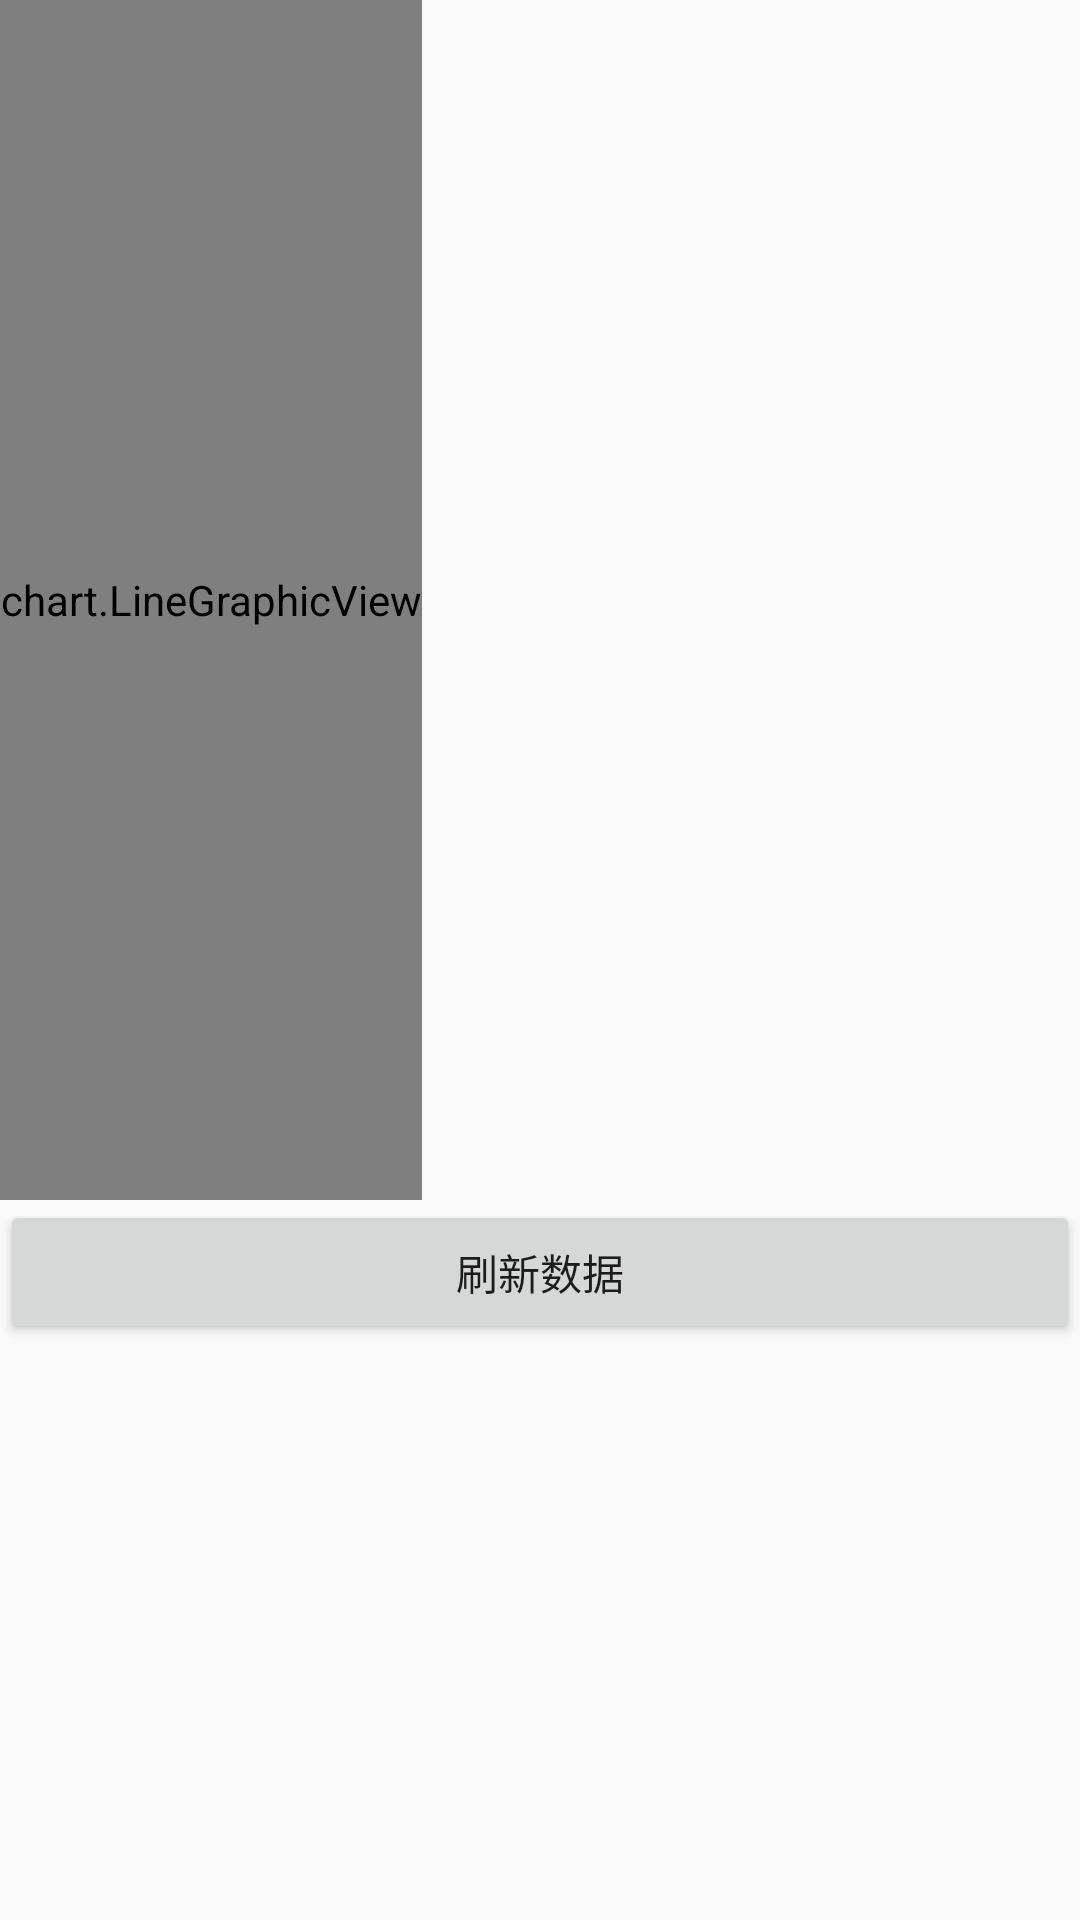

Layout XML and referenced resources for this Android screen:
<!-- AndroidManifest.xml: application theme AppTheme -->
<!-- res/layout/activity_line_graphic.xml -->
<?xml version="1.0" encoding="utf-8"?>
<LinearLayout xmlns:android="http://schemas.android.com/apk/res/android"
              android:orientation="vertical"
              android:layout_width="match_parent"
              android:layout_height="match_parent">
    <HorizontalScrollView
        android:layout_width="match_parent"
        android:layout_height="wrap_content">
        <chart.LineGraphicView
            android:id="@+id/line"
            android:layout_width="400dp"
            android:layout_height="400dp"/>
    </HorizontalScrollView>
    <Button
        android:text="刷新数据"
        android:id="@+id/up"
        android:layout_width="match_parent"
        android:layout_height="wrap_content"/>
</LinearLayout>
<!-- resources referenced by this layout -->
<resources>
  <style name="AppTheme" parent="Theme.AppCompat.Light.DarkActionBar">
          
          <item name="colorPrimary">@color/colorPrimary</item>
          <item name="colorPrimaryDark">@color/colorPrimaryDark</item>
          <item name="colorAccent">@color/colorAccent</item>
      </style>
  <!-- not gathered from this repository: default colours our renderer supplied (Android Studio template values) -->
  <color name="colorPrimary">#FF6200EE</color>
  <color name="colorPrimaryDark">#FF3700B3</color>
  <color name="colorAccent">#FF03DAC5</color>
</resources>
